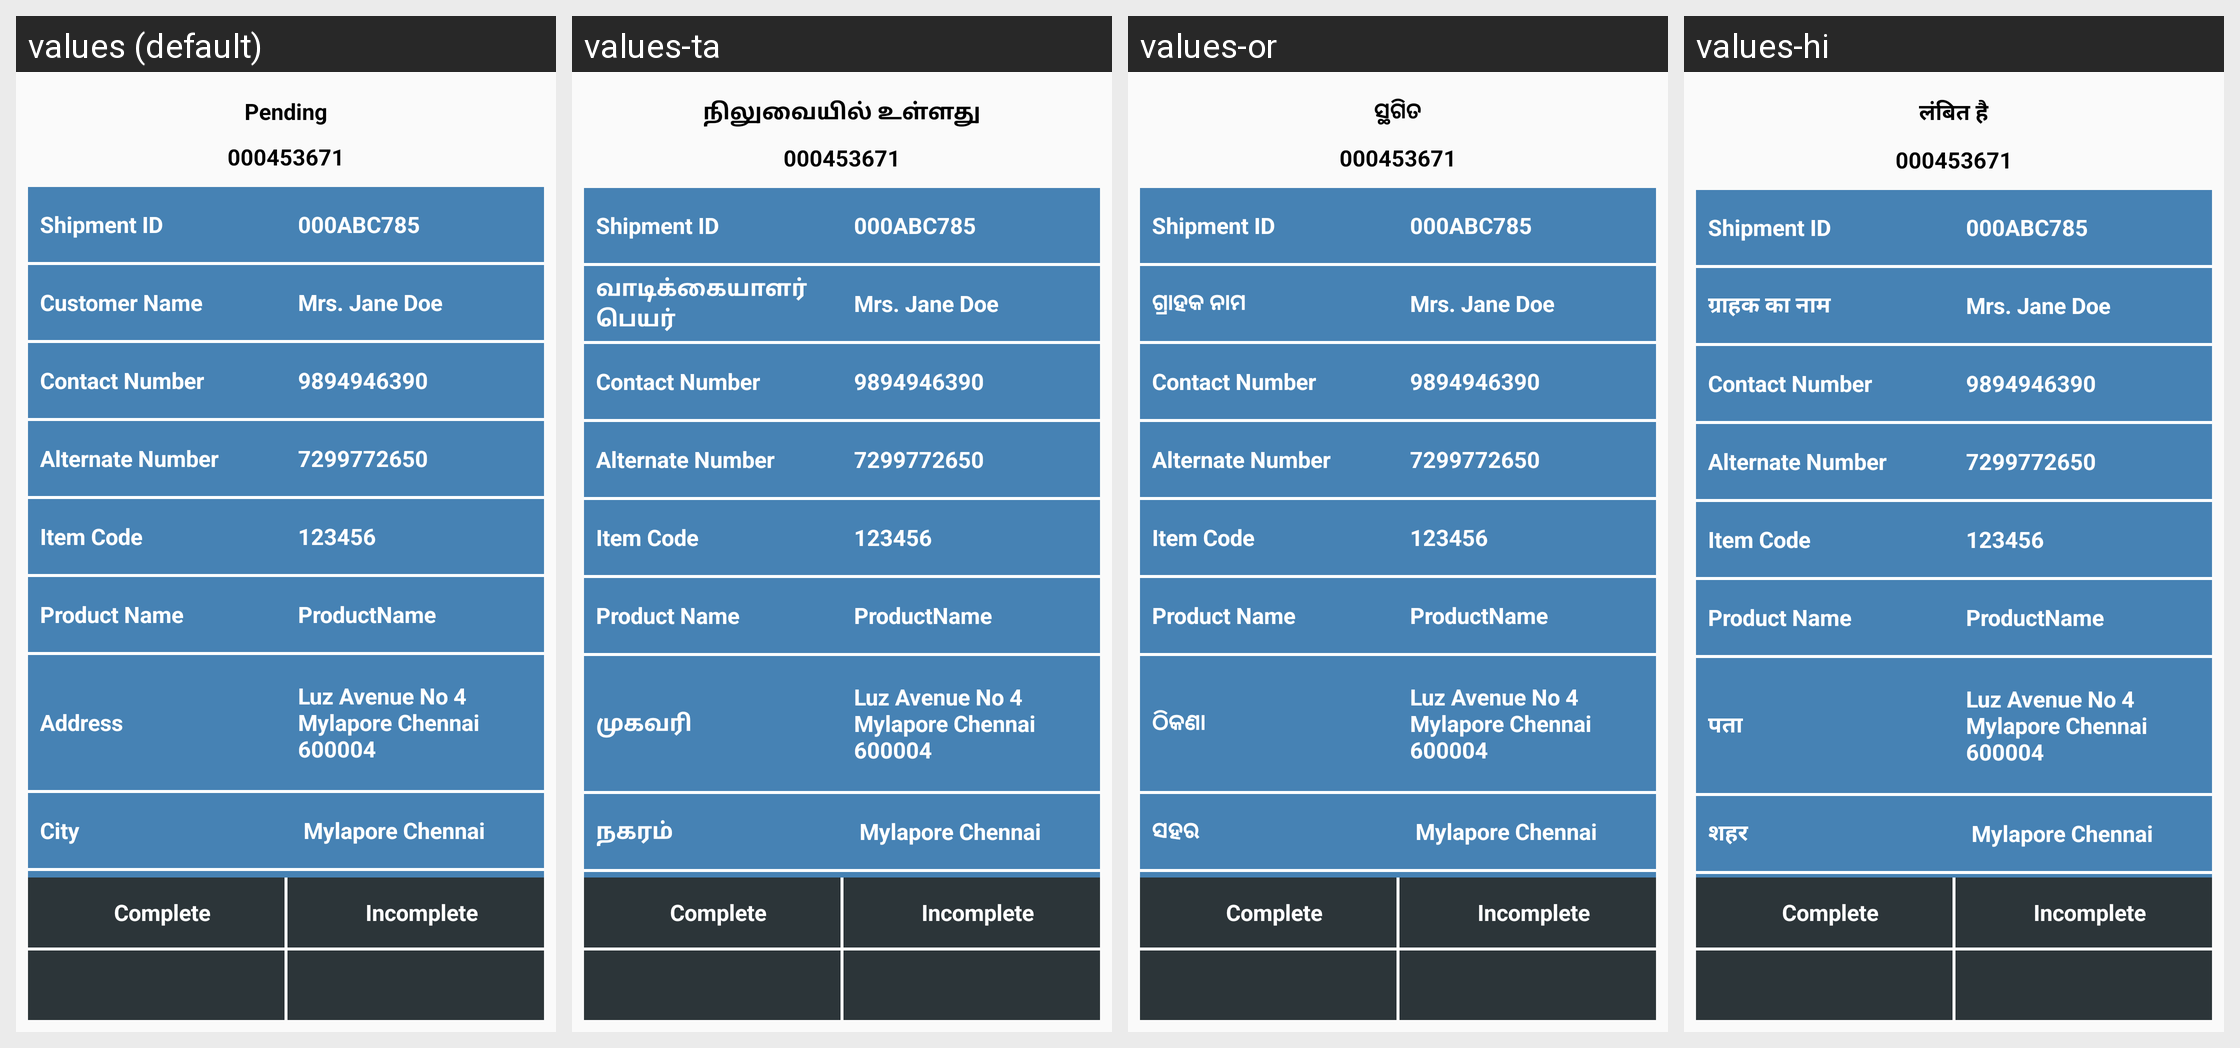

The same Android screen rendered under several of its app's locales, left to right. List the strings drawn on it with the default value and each locale's translation.
Android screen res/layout/activity_service_detail.xml rendered under 4 locales, left to right: values (default), values-ta, values-or, values-hi. Device: Nexus 5 (rendered at 1080×1920; each locale shown at half size, 540×960, under a caption strip naming it); theme AppTheme.
Other locales in the repository, not shown: values-as, values-be, values-en, values-kn, values-mr, values-pa, values-te.
Strings drawn on this screen, with the default value and each locale's value (text and hints the layout hard-codes, and strings that could not be matched under every locale, appear in the picture but are not listed):

ord_title
  values: Pending
  values-ta: நிலுவையில் உள்ளது
  values-or: ସ୍ଥଗିତ
  values-hi: लंबित है

ord_cus_name
  values: Customer Name
  values-ta: வாடிக்கையாளர் பெயர்
  values-or: ଗ୍ରାହକ ନାମ
  values-hi: ग्राहक का नाम

ord_add
  values: Address
  values-ta: முகவரி
  values-or: ଠିକଣା
  values-hi: पता

ord_city
  values: City
  values-ta: நகரம்
  values-or: ସହର
  values-hi: शहर
